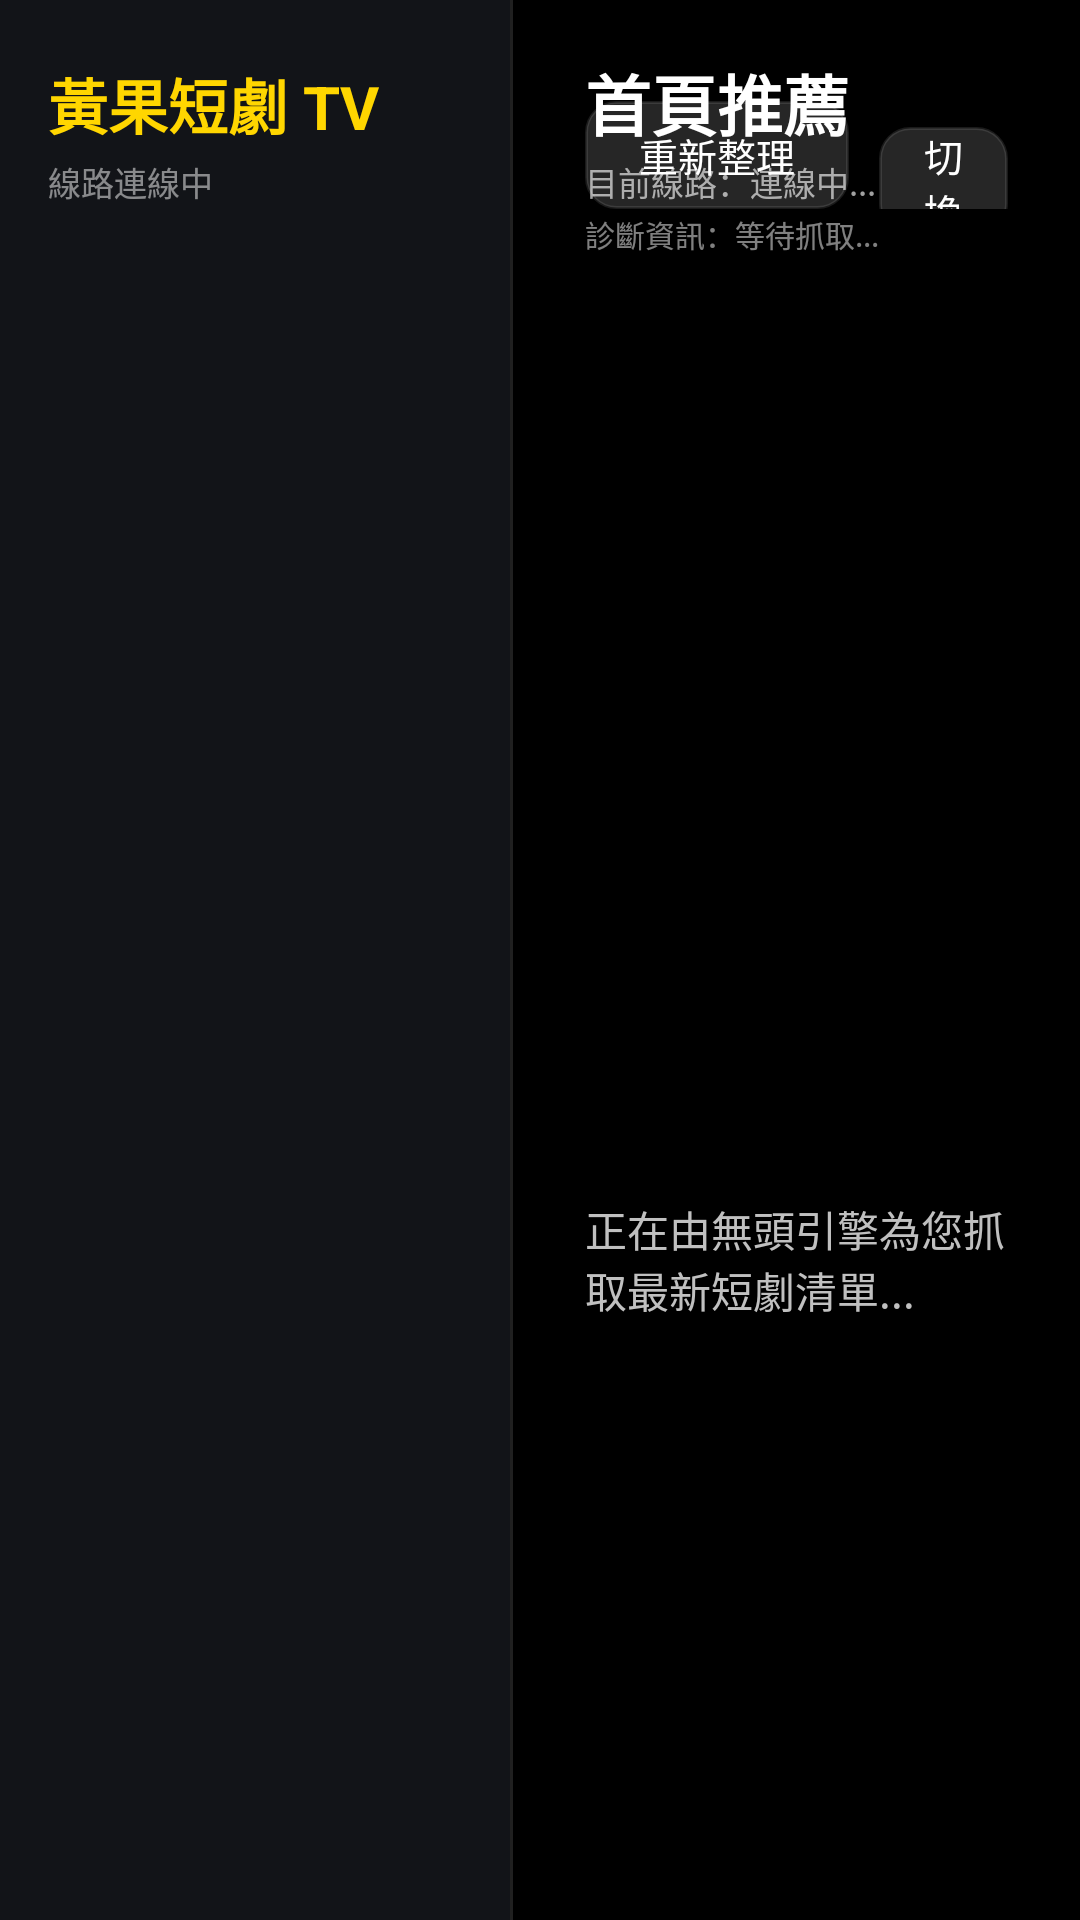

Here is an Android app screen rendered from its layout file. Give the layout XML and the strings, colors and styles it references.
<!-- AndroidManifest.xml: application theme Theme.HuangGuoTV -->
<!-- res/layout/activity_main.xml -->
<?xml version="1.0" encoding="utf-8"?>
<LinearLayout xmlns:android="http://schemas.android.com/apk/res/android"
    android:layout_width="match_parent"
    android:layout_height="match_parent"
    android:background="@color/black"
    android:orientation="horizontal"
    android:clipChildren="false"
    android:clipToPadding="false"
    android:keepScreenOn="true">

    
    
    
    <LinearLayout
        android:id="@+id/layoutSidebar"
        android:layout_width="170dp"
        android:layout_height="match_parent"
        android:background="#121418"
        android:orientation="vertical"
        android:paddingTop="20dp"
        android:paddingBottom="16dp">

        
        <LinearLayout
            android:layout_width="match_parent"
            android:layout_height="wrap_content"
            android:orientation="vertical"
            android:paddingStart="16dp"
            android:paddingEnd="16dp"
            android:layout_marginBottom="16dp">

            <TextView
                android:layout_width="wrap_content"
                android:layout_height="wrap_content"
                android:text="黃果短劇 TV"
                android:textColor="@color/brand_yellow"
                android:textSize="20sp"
                android:textStyle="bold" />

            <TextView
                android:id="@+id/tvSidebarLineStatus"
                android:layout_width="wrap_content"
                android:layout_height="wrap_content"
                android:layout_marginTop="3dp"
                android:ellipsize="end"
                android:maxLines="1"
                android:text="線路連線中"
                android:textColor="#80FFFFFF"
                android:textSize="11sp" />
        </LinearLayout>

        
        <androidx.recyclerview.widget.RecyclerView
            android:id="@+id/rvCategories"
            android:layout_width="match_parent"
            android:layout_height="match_parent"
            android:clipChildren="false"
            android:clipToPadding="false"
            android:descendantFocusability="afterDescendants"
            android:focusable="true"
            android:focusableInTouchMode="true" />
    </LinearLayout>

    
    <View
        android:layout_width="1dp"
        android:layout_height="match_parent"
        android:background="#20FFFFFF" />

    
    
    
    <LinearLayout
        android:layout_width="0dp"
        android:layout_height="match_parent"
        android:layout_weight="1"
        android:orientation="vertical"
        android:paddingStart="24dp"
        android:paddingTop="18dp"
        android:paddingEnd="24dp"
        android:paddingBottom="12dp"
        android:clipChildren="false"
        android:clipToPadding="false">

        
        <RelativeLayout
            android:layout_width="match_parent"
            android:layout_height="wrap_content"
            android:layout_marginBottom="12dp">

            
            <LinearLayout
                android:layout_width="wrap_content"
                android:layout_height="wrap_content"
                android:layout_alignParentStart="true"
                android:layout_centerVertical="true"
                android:orientation="vertical">

                <TextView
                    android:id="@+id/tvCurrentCategory"
                    android:layout_width="wrap_content"
                    android:layout_height="wrap_content"
                    android:text="首頁推薦"
                    android:textColor="@color/white"
                    android:textSize="22sp"
                    android:textStyle="bold" />

                <TextView
                    android:id="@+id/tvCurrentLine"
                    android:layout_width="wrap_content"
                    android:layout_height="wrap_content"
                    android:layout_marginTop="2dp"
                    android:text="目前線路：連線中..."
                    android:textColor="#A0A0A0"
                    android:textSize="11sp" />

                <TextView
                    android:id="@+id/tvDiagnosticInfo"
                    android:layout_width="wrap_content"
                    android:layout_height="wrap_content"
                    android:layout_marginTop="2dp"
                    android:ellipsize="end"
                    android:maxLines="1"
                    android:text="診斷資訊：等待抓取..."
                    android:textColor="#80FFFFFF"
                    android:textSize="10sp" />
            </LinearLayout>

            
            <LinearLayout
                android:layout_width="wrap_content"
                android:layout_height="wrap_content"
                android:layout_alignParentEnd="true"
                android:layout_centerVertical="true"
                android:orientation="horizontal">

                <Button
                    android:id="@+id/btnReload"
                    android:layout_width="wrap_content"
                    android:layout_height="36dp"
                    android:background="@drawable/btn_selector"
                    android:focusable="true"
                    android:focusableInTouchMode="true"
                    android:paddingStart="14dp"
                    android:paddingEnd="14dp"
                    android:text="重新整理"
                    android:textColor="@color/white"
                    android:textSize="13sp" />

                <Button
                    android:id="@+id/btnSwitchLine"
                    android:layout_width="wrap_content"
                    android:layout_height="36dp"
                    android:layout_marginStart="10dp"
                    android:background="@drawable/btn_selector"
                    android:focusable="true"
                    android:focusableInTouchMode="true"
                    android:paddingStart="14dp"
                    android:paddingEnd="14dp"
                    android:text="切換線路"
                    android:textColor="@color/white"
                    android:textSize="13sp" />

                <Button
                    android:id="@+id/btnCheckUpdate"
                    android:layout_width="wrap_content"
                    android:layout_height="36dp"
                    android:layout_marginStart="10dp"
                    android:background="@drawable/btn_selector"
                    android:focusable="true"
                    android:focusableInTouchMode="true"
                    android:paddingStart="14dp"
                    android:paddingEnd="14dp"
                    android:text="檢查更新"
                    android:textColor="@color/white"
                    android:textSize="13sp" />
            </LinearLayout>
        </RelativeLayout>

        
        <androidx.recyclerview.widget.RecyclerView
            android:id="@+id/rvSubTabs"
            android:layout_width="match_parent"
            android:layout_height="40dp"
            android:layout_marginBottom="12dp"
            android:clipChildren="false"
            android:clipToPadding="false"
            android:descendantFocusability="afterDescendants"
            android:focusable="true"
            android:focusableInTouchMode="true"
            android:orientation="horizontal"
            android:visibility="visible" />

        
        <FrameLayout
            android:layout_width="match_parent"
            android:layout_height="0dp"
            android:layout_weight="1"
            android:clipChildren="false"
            android:clipToPadding="false">

            
            <androidx.recyclerview.widget.RecyclerView
                android:id="@+id/rvDramaGrid"
                android:layout_width="match_parent"
                android:layout_height="match_parent"
                android:clipChildren="false"
                android:clipToPadding="false"
                android:descendantFocusability="afterDescendants"
                android:focusable="true"
                android:focusableInTouchMode="true"
                android:paddingBottom="16dp" />

            
            <LinearLayout
                android:id="@+id/layoutLoading"
                android:layout_width="wrap_content"
                android:layout_height="wrap_content"
                android:layout_gravity="center"
                android:gravity="center"
                android:orientation="vertical"
                android:visibility="visible">

                <ProgressBar
                    android:id="@+id/pbLoading"
                    android:layout_width="48dp"
                    android:layout_height="48dp" />

                <TextView
                    android:id="@+id/tvLoadingMsg"
                    android:layout_width="wrap_content"
                    android:layout_height="wrap_content"
                    android:layout_marginTop="14dp"
                    android:text="正在由無頭引擎為您抓取最新短劇清單..."
                    android:textColor="#C0C0C0"
                    android:textSize="14sp" />
            </LinearLayout>

            
            <TextView
                android:id="@+id/tvModeHint"
                android:layout_width="wrap_content"
                android:layout_height="wrap_content"
                android:layout_gravity="top|center_horizontal"
                android:background="@drawable/dialog_bg"
                android:paddingStart="20dp"
                android:paddingTop="10dp"
                android:paddingEnd="20dp"
                android:paddingBottom="10dp"
                android:textColor="@color/white"
                android:textSize="15sp"
                android:visibility="gone" />

        </FrameLayout>
    </LinearLayout>

</LinearLayout>
<!-- resources referenced by this layout -->
<resources>
  <color name="black">#FF000000</color>
  <color name="brand_yellow">#FFFFD600</color>
  <color name="white">#FFFFFFFF</color>
  <!-- drawable btn_selector (drawable) -->
  <?xml version="1.0" encoding="utf-8"?>
  <selector xmlns:android="http://schemas.android.com/apk/res/android">
      
      <item android:state_focused="true">
          <shape android:shape="rectangle">
              <solid android:color="@color/btn_focused" />
              <corners android:radius="10dp" />
              <stroke
                  android:width="2dp"
                  android:color="@color/white" />
          </shape>
      </item>
      
      <item android:state_pressed="true">
          <shape android:shape="rectangle">
              <solid android:color="#FFE65100" />
              <corners android:radius="10dp" />
          </shape>
      </item>
      
      <item>
          <shape android:shape="rectangle">
              <solid android:color="@color/btn_normal" />
              <corners android:radius="10dp" />
              <stroke
                  android:width="1dp"
                  android:color="#1AFFFFFF" />
          </shape>
      </item>
  </selector>
  <!-- drawable dialog_bg (drawable) -->
  <?xml version="1.0" encoding="utf-8"?>
  <shape xmlns:android="http://schemas.android.com/apk/res/android"
      android:shape="rectangle">
      <solid android:color="@color/translucent_dark" />
      <corners android:radius="16dp" />
      <stroke
          android:width="1.5dp"
          android:color="@color/dialog_border" />
      <padding
          android:bottom="20dp"
          android:left="24dp"
          android:right="24dp"
          android:top="20dp" />
  </shape>
  <style name="Theme.HuangGuoTV" parent="Theme.AppCompat.NoActionBar">
          <item name="android:windowBackground">@color/black</item>
          <item name="android:colorBackground">@color/black</item>
          <item name="android:windowFullscreen">true</item>
          <item name="android:windowContentOverlay">@null</item>
          <item name="android:windowNoTitle">true</item>
          <item name="windowActionBar">false</item>
      </style>
  <color name="btn_focused">#FFFA8C16</color>
  <color name="btn_normal">#26FFFFFF</color>
  <color name="translucent_dark">#D8121212</color>
  <color name="dialog_border">#33FFFFFF</color>
</resources>
